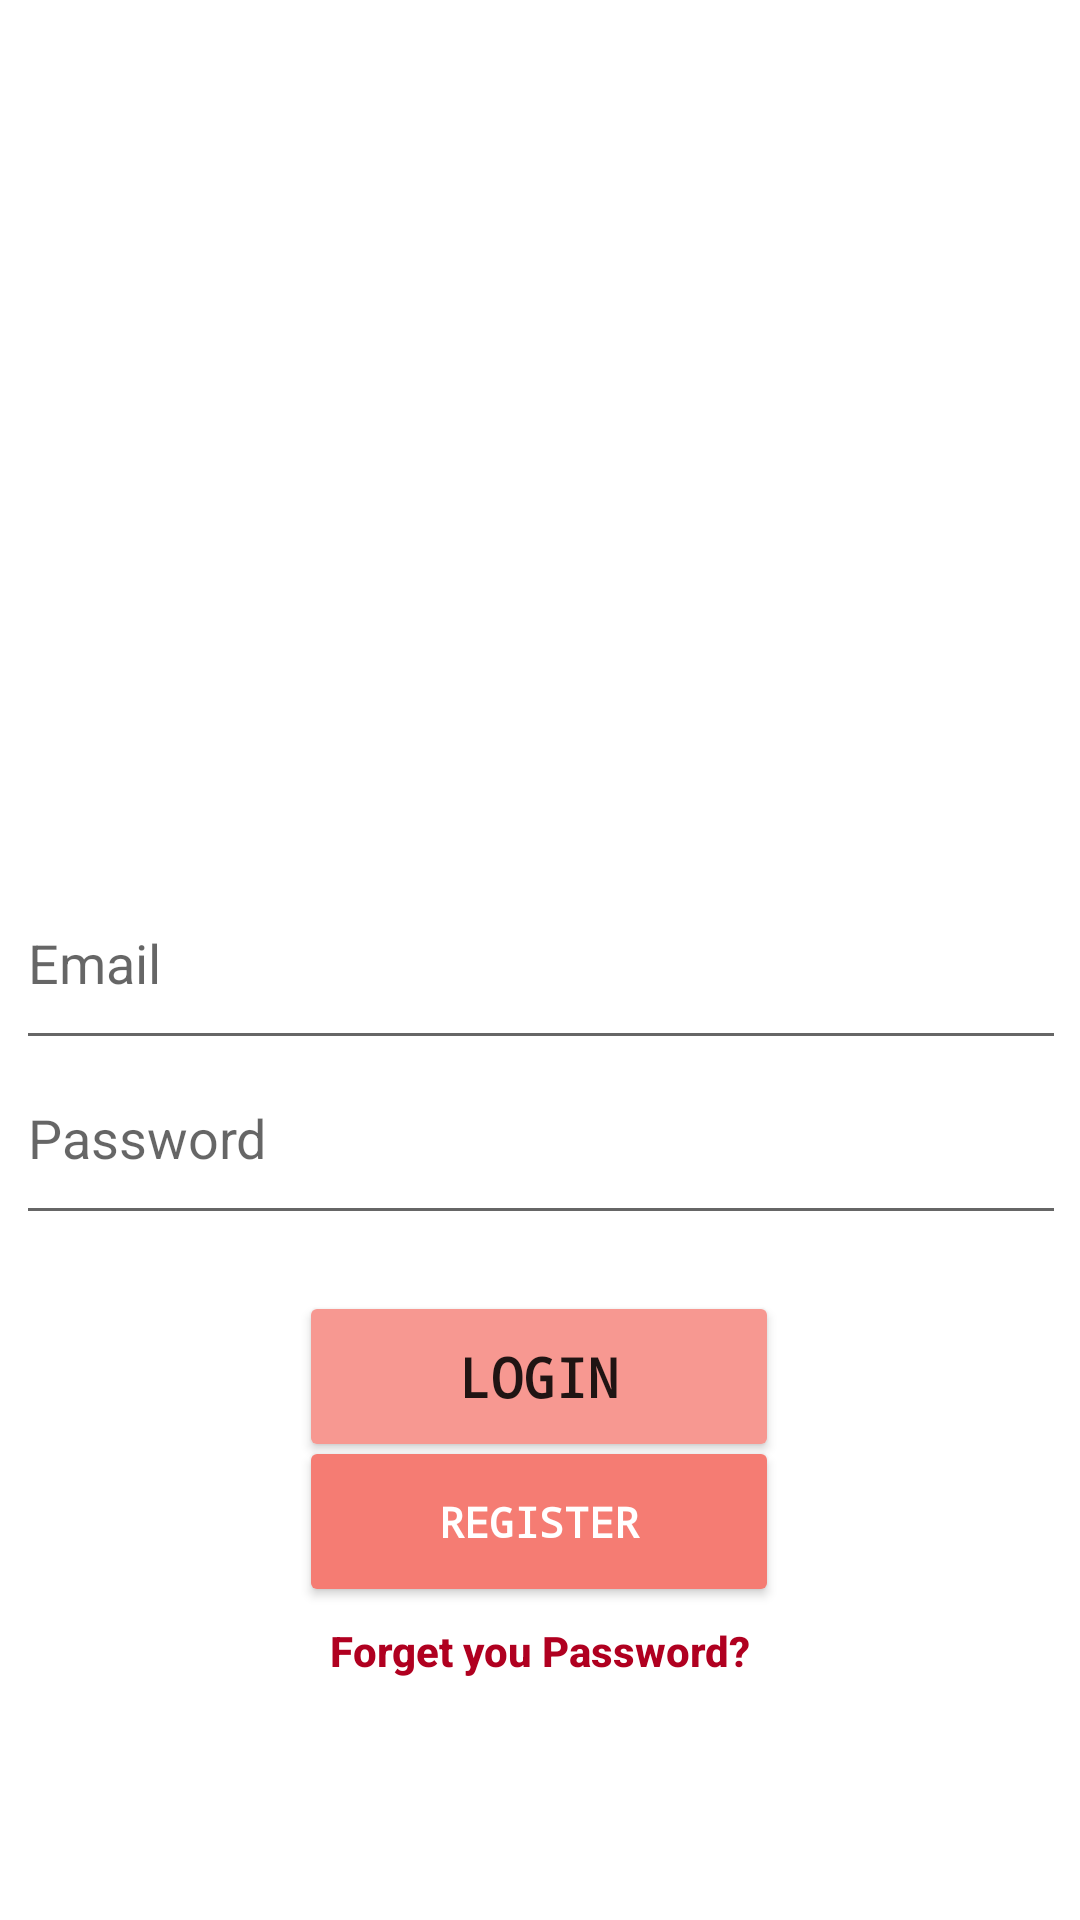

Reconstruct the res/layout file that produces this screen, plus the resources it refers to.
<!-- AndroidManifest.xml: application theme Theme.MyApplication -->
<!-- res/layout/activity_main.xml -->
<?xml version="1.0" encoding="utf-8"?>

<androidx.constraintlayout.widget.ConstraintLayout xmlns:android="http://schemas.android.com/apk/res/android"
    xmlns:app="http://schemas.android.com/apk/res-auto"
    xmlns:tools="http://schemas.android.com/tools"
    android:layout_width="match_parent"
    android:layout_height="match_parent"
    android:background="@color/design_default_color_on_primary"
    tools:context=".MainActivity">

    <ImageView
        android:id="@+id/imageView"
        android:layout_width="350dp"
        android:layout_height="275dp"
        android:layout_marginStart="2dp"
        android:layout_marginEnd="2dp"
        android:contentDescription="@string/TODO"
        app:layout_constraintBottom_toBottomOf="parent"
        app:layout_constraintEnd_toEndOf="parent"
        app:layout_constraintHorizontal_bias="0.526"
        app:layout_constraintStart_toStartOf="parent"
        app:layout_constraintTop_toTopOf="parent"
        app:layout_constraintVertical_bias="0.072"
        app:srcCompat="@drawable/logo" />

    <EditText
        android:id="@+id/password"
        android:layout_width="350dp"
        android:layout_height="68dp"
        android:autofillHints=""
        android:ems="10"
        android:hint="@string/password"
        android:inputType="textPassword"
        app:layout_constraintBottom_toBottomOf="parent"
        app:layout_constraintEnd_toEndOf="parent"
        app:layout_constraintHorizontal_bias="0.524"
        app:layout_constraintStart_toStartOf="parent"
        app:layout_constraintTop_toTopOf="parent"
        app:layout_constraintVertical_bias="0.601" />

    <EditText
        android:id="@+id/email"
        android:layout_width="350dp"
        android:layout_height="68dp"
        android:ems="10"
        android:hint="@string/email"
        android:importantForAutofill="no"
        android:inputType="textEmailAddress"
        app:layout_constraintBottom_toBottomOf="parent"
        app:layout_constraintEnd_toEndOf="parent"
        app:layout_constraintHorizontal_bias="0.524"
        app:layout_constraintStart_toStartOf="parent"
        app:layout_constraintTop_toTopOf="parent"
        app:layout_constraintVertical_bias="0.499" />

    <Button
        android:id="@+id/loginadm"
        android:layout_width="160dp"
        android:layout_height="57dp"
        android:backgroundTint="@color/pink"
        android:fontFamily="monospace"
        android:text="@string/login"
        android:textSize="18sp"
        android:textStyle="bold"
        app:layout_constraintBottom_toBottomOf="parent"
        app:layout_constraintEnd_toEndOf="parent"
        app:layout_constraintHorizontal_bias="0.498"
        app:layout_constraintStart_toStartOf="parent"
        app:layout_constraintTop_toTopOf="parent"
        app:layout_constraintVertical_bias="0.738" />

    <Button
        android:id="@+id/register"
        android:layout_width="160dp"
        android:layout_height="57dp"
        android:backgroundTint="@color/kk"
        android:fontFamily="monospace"
        android:text="@string/register"
        android:textAlignment="center"
        android:textColor="#FFFFFF"
        android:textStyle="bold"
        app:layout_constraintBottom_toBottomOf="parent"
        app:layout_constraintEnd_toEndOf="parent"
        app:layout_constraintHorizontal_bias="0.498"
        app:layout_constraintStart_toStartOf="parent"
        app:layout_constraintTop_toTopOf="parent"
        app:layout_constraintVertical_bias="0.821" />

    <Button
        android:id="@+id/btn_reset_password"
        android:layout_width="356dp"
        android:layout_height="40dp"
        android:background="@android:color/transparent"
        android:backgroundTint="@android:color/transparent"
        android:text="@string/btn_forgot_password"
        android:textAllCaps="false"
        android:textColor="?attr/colorError"
        android:textStyle="bold"
        app:layout_constraintBottom_toBottomOf="parent"
        app:layout_constraintEnd_toEndOf="parent"
        app:layout_constraintHorizontal_bias="0.49"
        app:layout_constraintStart_toStartOf="parent"
        app:layout_constraintTop_toTopOf="parent"
        app:layout_constraintVertical_bias="0.884" />

    <ProgressBar
        android:id="@+id/progressBar"
        style="?android:attr/progressBarStyle"
        android:layout_width="0dp"
        android:layout_height="0dp"
        android:layout_marginStart="205dp"
        android:layout_marginTop="59dp"
        android:layout_marginEnd="205dp"
        android:visibility="gone"
        app:layout_constraintBottom_toBottomOf="parent"
        app:layout_constraintEnd_toEndOf="parent"
        app:layout_constraintStart_toStartOf="parent"
        app:layout_constraintTop_toBottomOf="@+id/register"
        tools:visibility="gone" />


</androidx.constraintlayout.widget.ConstraintLayout>
<!-- resources referenced by this layout -->
<resources>
  <color name="kk">#F57C73</color>
  <color name="pink">#F79891</color>
  <string name="TODO" />
  <string name="btn_forgot_password">Forget you Password?</string>
  <string name="email">Email</string>
  <string name="login">Login</string>
  <string name="password">Password</string>
  <string name="register">Register</string>
  <style name="Theme.MyApplication" parent="Theme.MaterialComponents.DayNight.DarkActionBar">
  
          
          <item name="colorPrimary">@color/purple_500</item>
          <item name="colorPrimaryVariant">@color/purple_700</item>
          <item name="colorOnPrimary">@color/white</item>
          
          <item name="colorSecondary">@color/teal_200</item>
          <item name="colorSecondaryVariant">@color/teal_700</item>
          <item name="colorOnSecondary">@color/black</item>
          
          <item name="android:statusBarColor" tools:targetApi="l">?attr/colorPrimaryVariant</item>
          
      </style>
  <color name="purple_500">#FF6200EE</color>
  <color name="purple_700">#FF3700B3</color>
  <color name="white">#FFFFFFFF</color>
  <color name="teal_200">#FF03DAC5</color>
  <color name="teal_700">#FF018786</color>
  <color name="black">#FF000000</color>
</resources>
